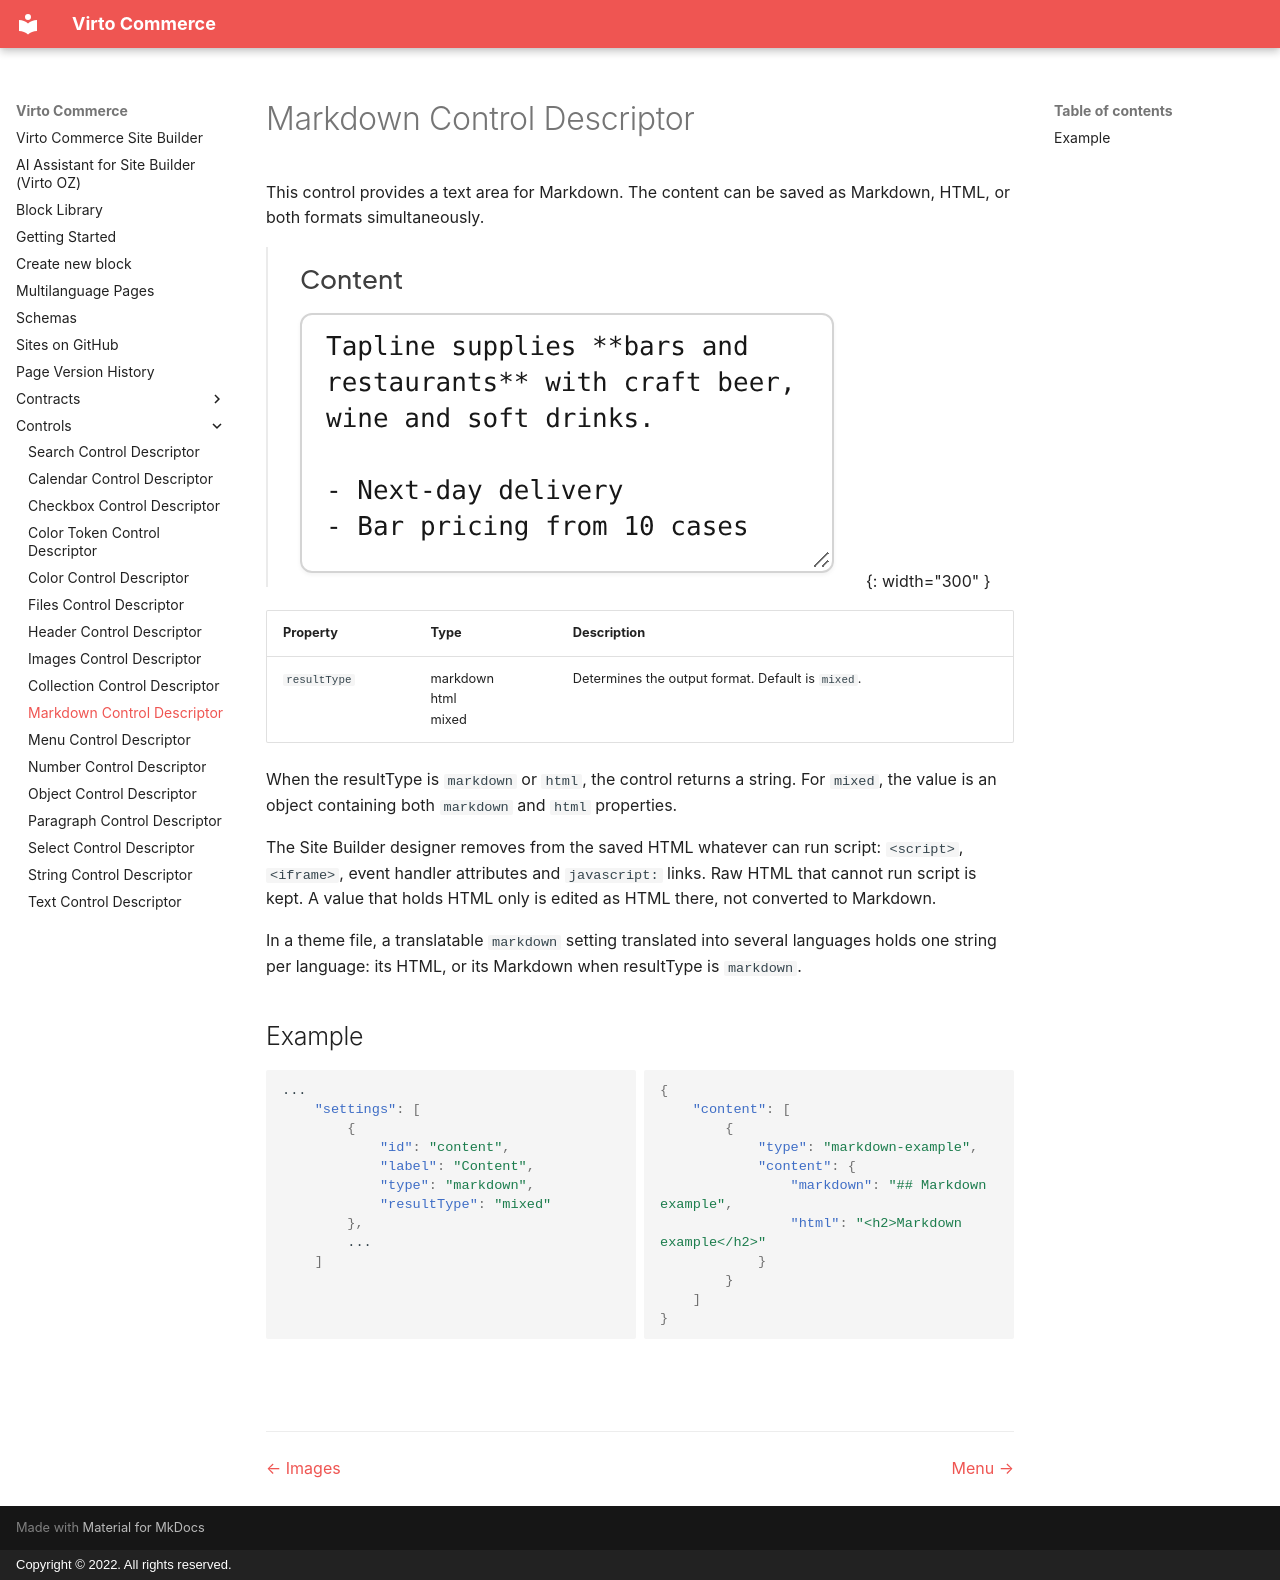

repository: VirtoCommerce/vc-module-site-builder · page: controls/markdown/index.html · generator: mkdocs · copyright: Copyright © 2022. All rights reserved.

# Markdown Control Descriptor

This control provides a text area for Markdown. The content can be saved as Markdown, HTML, or both formats simultaneously.

![Markdown control](images/markdown.png){: width="300" }

| Property            | Type                            | Description                                                                         |
| ------------------- | ------------------------------- | ----------------------------------------------------------------------------------- |
| `resultType`          | markdown <br>html <br> mixed    | Determines the output format. Default is `mixed`.                                   |

When the resultType is `markdown` or `html`, the control returns a string. For `mixed`, the value is an object containing both `markdown` and `html` properties.

The Site Builder designer removes from the saved HTML whatever can run script: `<script>`, `<iframe>`, event handler attributes and `javascript:` links. Raw HTML that cannot run script is kept. A value that holds HTML only is edited as HTML there, not converted to Markdown.

In a theme file, a translatable `markdown` setting translated into several languages holds one string per language: its HTML, or its Markdown when resultType is `markdown`.

## Example


<div class="grid" markdown>

```json
...
    "settings": [
        {
            "id": "content",
            "label": "Content",
            "type": "markdown",
            "resultType": "mixed"
        },
        ...
    ]
```

```json
{
    "content": [
        {
            "type": "markdown-example",
            "content": {
                "markdown": "## Markdown example",
                "html": "<h2>Markdown example</h2>"
            }
        }
    ] 
}
```

</div>

<br>
<br>
********

<div style="display: flex; justify-content: space-between;">
    <a href="../images">← Images </a>
    <a href="../menu">Menu →</a>
</div>
